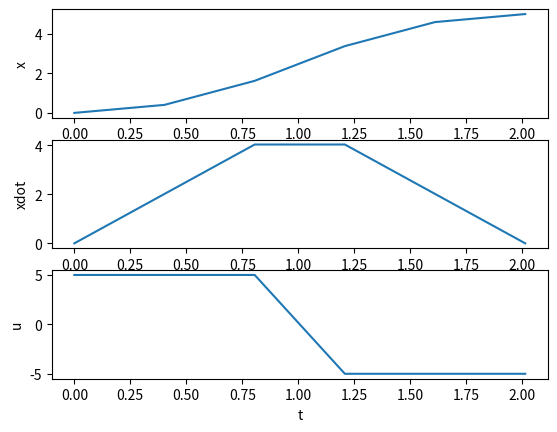

This figure's Python source:
from matplotlib import pyplot as plt
import numpy as np
import math
from scipy import interpolate
from scipy.integrate import odeint
import random

import scipy.optimize as opt

class parameters:
    def __init__(self):
        self.D = 5
        self.N = 5
        # z0 = [x0, x0_dot]
        self.z0 = np.array([0,0])

def cost(x):
    return x[0]

# t는 t1 ~ t2 사이의 값이 된다.
# t1, t2 사이로 u1, u2를 interpolation 시킨 뒤
# 특정 t에 대한 u를 구한다.
# 1차 함수를 만들고 특정 점에 대한 값을 return 하는 것임
# simulator단에서는 u_opt의 값을 최적화해줄 것이다.
# shoothing method이기 때문에 car함수에 EOM이 들어가는 것이 아니라
# interpolation이 들어가는 것임!
def car(z, t, t1,t2,u1,u2):

    xdot = z[1];

    t_opt = np.array([t1,t2])
    u_opt = np.array([u1,u2])

    #needed because odeint goes outside t bounds
    if (t > t2 or t <= t1):
        u = 0
    else:
        # f = interpolate.interp1d(t_opt, u_opt)
        # u = f(t)
        
        # 이게 더 빠르다. (일차함수)
        u = u1 + (u2-u1)/(t2-t1)*(t-t1)
        
    # z0가 [ x, xdot ]이므로 output은 [ xdot, u ]이다.
    return xdot, u

# [N+1, 2] 크기의 z를 채워넣는 시뮬레이터
# car라는 odeint를 통해 새로운 z를 얻어내고 
# 해당 작업을 N번 반복 (z[0]는 초기값이다.)
def simulator(x,z0,N):

    # x = [ T, N+1개 u ]
    T = x[0]

    u_opt = x[1:]
    print(f"u_opt: {u_opt}")

    t_opt = np.linspace(0,T,N+1)

    zz = np.zeros((N+1,2))
    zz[0, 0], zz[0, 1] = z0[0], z0[1]

    for i in range(0,N): #goes from 0 to N
        args = (t_opt[i], t_opt[i+1], u_opt[i], u_opt[i+1])
        # res: input으로 시간 2개, state 2개가 들어가므로
        # output은 2*2 행렬이다.
        z = odeint(
            car, zz[i], np.array([t_opt[i], t_opt[i+1]]), 
            args, rtol=1e-12, atol=1e-12
        )
        zz[i+1] = z[1]
        
    return t_opt, zz, u_opt

def nonlinear_fn(x):
    parms = parameters()

    # z0는 시뮬레이터에 들어가는 초기값으로 constraints에서 사용되지 않음
    D, z0, N = parms.D, parms.z0, parms.N

    # zz : [N+1, 2]
    [tt, zz, uu] = simulator(x, z0, N)

    x_end = zz[N, 0] - D
    v_end = zz[N, 1]
    
    return [ x_end, v_end ]

def plot(tt, zz, uu):

    plt.figure(1)

    plt.subplot(3,1,1)
    plt.plot(tt,zz[:,0])
    plt.ylabel("x")
    
    plt.subplot(3,1,2)
    plt.plot(tt,zz[:,1])
    plt.ylabel("xdot")
    
    plt.subplot(3,1,3)
    plt.plot(tt,uu)
    plt.xlabel("t")
    plt.ylabel("u")

    # plt.show()
    plt.show(block=False)
    plt.pause(10)
    plt.close()

if __name__=="__main__":

    random.seed(1)

    parms = parameters()
    N = parms.N

    # x0, x_min, x_max 설정
    T_min, T_max =  1, 5
    u_min, u_max = -5, 5

    T_opt = 2
    u_opt = np.zeros(N+1) #initialize u to zeros

    # 사실 여기 없어도 된다.
    # for i in range(0,N+1):
    #     u_opt[i] = u_min + (u_max-u_min)*random.random();

    # x0 : [ T, N+1 u's ]
    x0 = np.zeros(N+2)
    x_min = np.zeros(N+2)
    x_max = np.zeros(N+2)

    x0[0], x_min[0], x_max[0]  = T_opt, T_min, T_max

    for i in range(1,N+2):
        x0[i] = u_opt[i-1]
        x_min[i] = u_min
        x_max[i] = u_max

    limits = opt.Bounds(x_min, x_max)

    eq_cons = {
        'type': 'eq',
        'fun' : nonlinear_fn
    }

    res = opt.minimize(cost, x0, method='SLSQP',
                constraints=[eq_cons], options={'ftol': 1e-6, 'disp': True, 'maxiter':500},
                bounds=limits)

    print(x0)
    x = res.x

    #testing
    z0 = parms.z0
    [tt, zz, uu] = simulator(x, z0, N)
    print(zz[N,0])
    print(zz[N,1])

    plot(tt, zz, uu)
